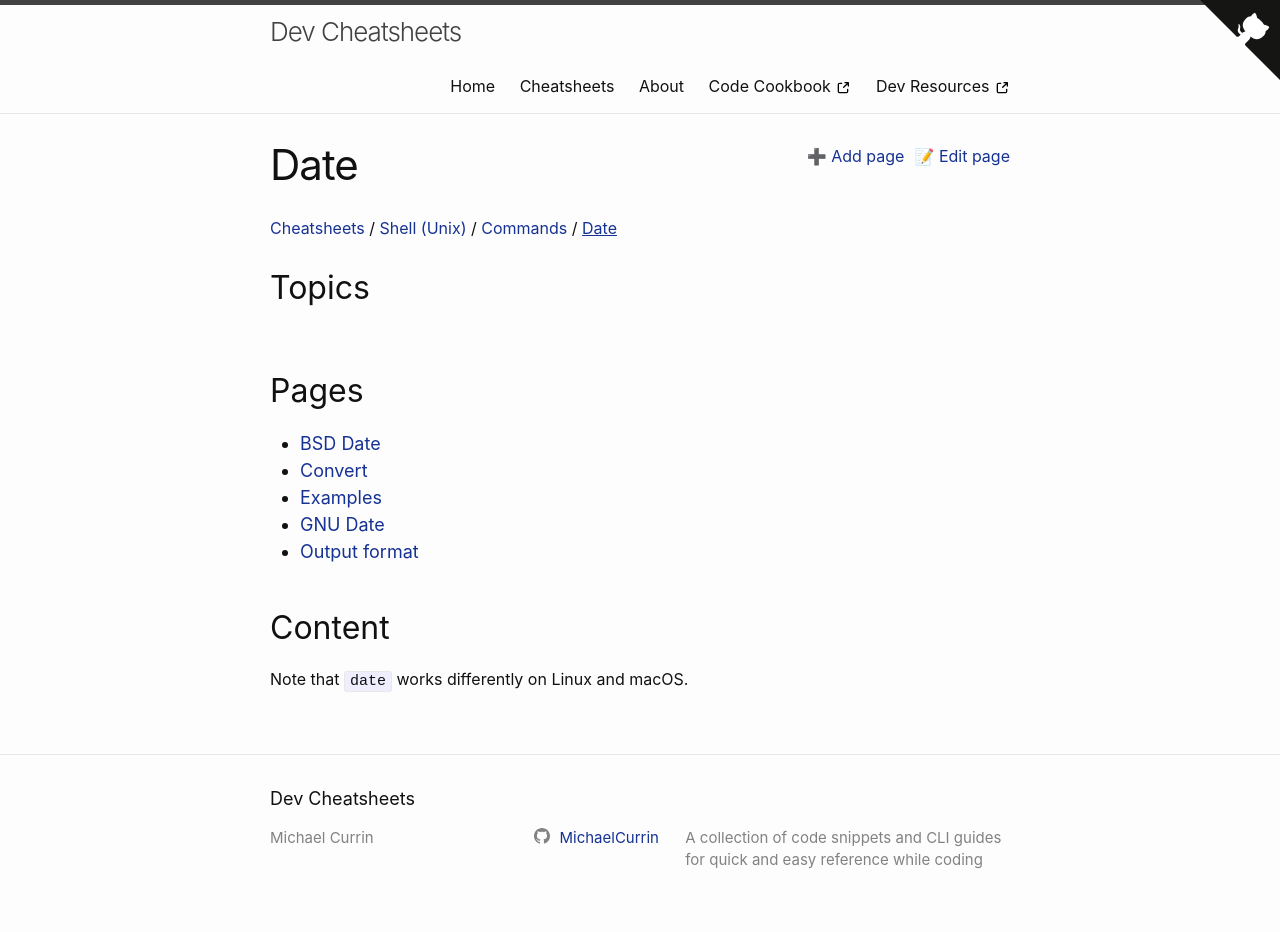

repository: MichaelCurrin/dev-cheatsheets · page: cheatsheets/shell/commands/date/index.html · generator: jekyll

---
---
# Date


Note that `date` works differently on Linux and macOS.
